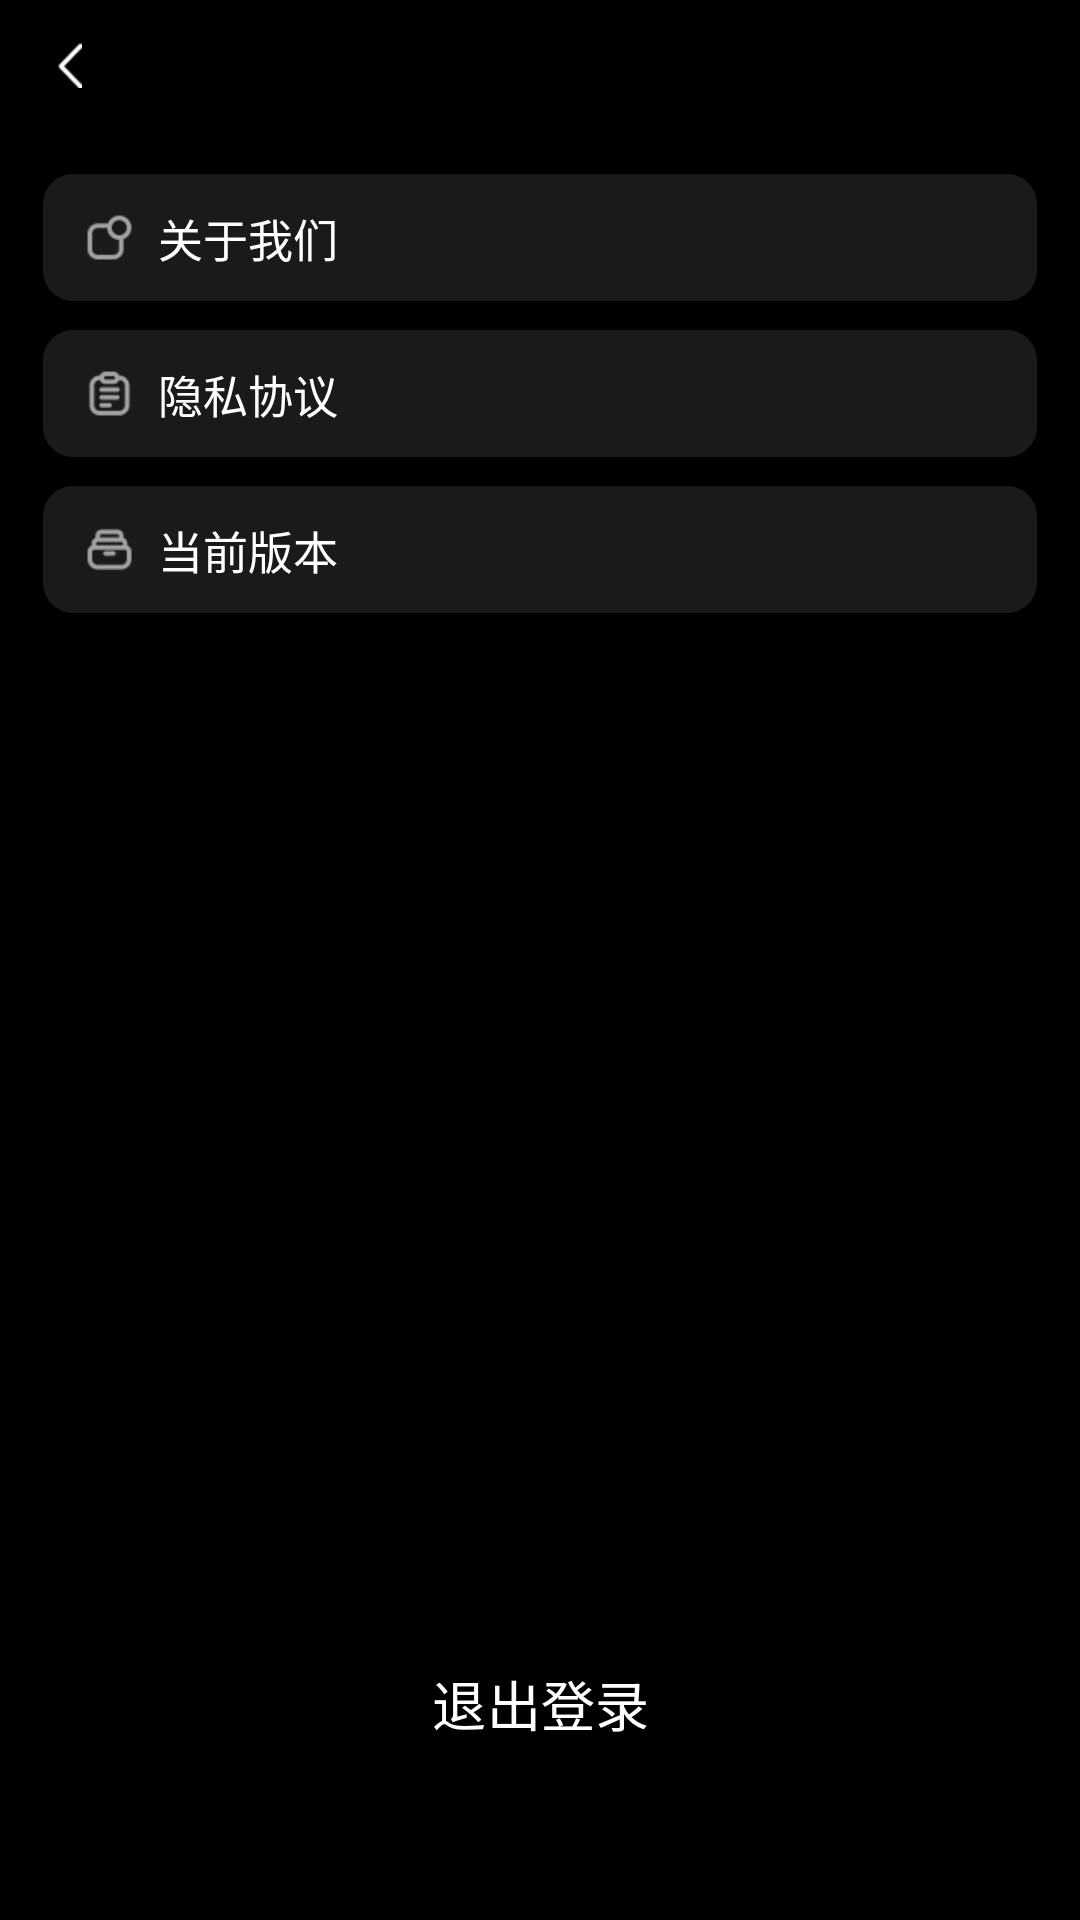

Layout XML and referenced resources for this Android screen:
<!-- AndroidManifest.xml: application theme Theme.ChatPan -->
<!-- res/layout/activity_seeting_layout.xml -->
<?xml version="1.0" encoding="utf-8"?>
<androidx.constraintlayout.widget.ConstraintLayout xmlns:android="http://schemas.android.com/apk/res/android"
    xmlns:app="http://schemas.android.com/apk/res-auto"
    android:layout_width="match_parent"
    android:layout_height="match_parent"
    xmlns:tools="http://schemas.android.com/tools"
    android:background="@color/black">

    <ImageView
        android:id="@+id/iv_back"
        android:layout_width="wrap_content"
        android:layout_height="wrap_content"
        android:layout_marginStart="@dimen/qb_px_20"
        android:layout_marginTop="@dimen/qb_px_15"
        android:src="@mipmap/icon_back"
        app:layout_constraintStart_toStartOf="parent"
        app:layout_constraintTop_toTopOf="parent" />


    <androidx.constraintlayout.widget.ConstraintLayout
        android:id="@+id/cons_1"
        android:layout_width="match_parent"
        android:layout_height="@dimen/qb_px_44"
        android:layout_marginStart="@dimen/qb_px_15"
        android:layout_marginTop="@dimen/qb_px_30"
        android:layout_marginEnd="@dimen/qb_px_15"
        android:background="@drawable/setting_background"
        app:layout_constraintTop_toBottomOf="@+id/iv_back">


        <ImageView
            android:layout_width="wrap_content"
            android:layout_height="wrap_content"
            android:layout_marginStart="@dimen/qb_px_15"
            android:src="@mipmap/icon_about_us"
            app:layout_constraintBottom_toBottomOf="parent"
            app:layout_constraintStart_toStartOf="parent"
            app:layout_constraintTop_toTopOf="parent" />
        <TextView
            android:textSize="15sp"
            android:textColor="@color/white"
            android:text="@string/about_us"
            app:layout_constraintBottom_toBottomOf="parent"
            app:layout_constraintStart_toStartOf="parent"
            android:layout_marginStart="@dimen/qb_px_40"
            app:layout_constraintTop_toTopOf="parent"
            android:layout_width="wrap_content"
            android:layout_height="wrap_content"/>
    </androidx.constraintlayout.widget.ConstraintLayout>

    <androidx.constraintlayout.widget.ConstraintLayout
        android:id="@+id/cons_2"
        android:layout_width="match_parent"
        android:layout_height="@dimen/qb_px_44"
        android:layout_marginStart="@dimen/qb_px_15"
        android:layout_marginTop="@dimen/qb_px_10"
        android:layout_marginEnd="@dimen/qb_px_15"
        android:background="@drawable/setting_background"
        app:layout_constraintTop_toBottomOf="@+id/cons_1">

        <ImageView
            android:layout_width="wrap_content"
            android:layout_height="wrap_content"
            android:layout_marginStart="@dimen/qb_px_15"
            android:src="@mipmap/icon_privacy"
            app:layout_constraintBottom_toBottomOf="parent"
            app:layout_constraintStart_toStartOf="parent"
            app:layout_constraintTop_toTopOf="parent" />
        <TextView
            android:textSize="15sp"
            android:textColor="@color/white"
            android:text="@string/privacy_title"
            app:layout_constraintBottom_toBottomOf="parent"
            app:layout_constraintStart_toStartOf="parent"
            android:layout_marginStart="@dimen/qb_px_40"
            app:layout_constraintTop_toTopOf="parent"
            android:layout_width="wrap_content"
            android:layout_height="wrap_content"/>
    </androidx.constraintlayout.widget.ConstraintLayout>

    <androidx.constraintlayout.widget.ConstraintLayout
        android:id="@+id/cons_3"
        android:layout_width="match_parent"
        android:layout_height="@dimen/qb_px_44"
        android:layout_marginStart="@dimen/qb_px_15"
        android:layout_marginTop="@dimen/qb_px_10"
        android:layout_marginEnd="@dimen/qb_px_15"
        android:background="@drawable/setting_background"
        app:layout_constraintTop_toBottomOf="@+id/cons_2">

        <ImageView
            android:layout_width="wrap_content"
            android:layout_height="wrap_content"
            android:layout_marginStart="@dimen/qb_px_15"
            android:src="@mipmap/icon_version"
            app:layout_constraintBottom_toBottomOf="parent"
            app:layout_constraintStart_toStartOf="parent"
            app:layout_constraintTop_toTopOf="parent" />
        <TextView
            android:textSize="15sp"
            android:textColor="@color/white"
            android:text="@string/app_version"
            app:layout_constraintBottom_toBottomOf="parent"
            app:layout_constraintStart_toStartOf="parent"
            android:layout_marginStart="@dimen/qb_px_40"
            app:layout_constraintTop_toTopOf="parent"
            android:layout_width="wrap_content"
            android:layout_height="wrap_content"/>

        <TextView
            android:textColor="@color/white"
            tools:text="V1.0.0"
            android:layout_marginEnd="@dimen/qb_px_15"
            android:id="@+id/tv_version"
            app:layout_constraintBottom_toBottomOf="parent"
            app:layout_constraintEnd_toEndOf="parent"
            app:layout_constraintTop_toTopOf="parent"
            android:layout_width="wrap_content"
            android:layout_height="wrap_content"/>
    </androidx.constraintlayout.widget.ConstraintLayout>


    <Button
        android:text="@string/exit_login"
        android:textSize="18sp"
        android:id="@+id/bt_login"
        android:textColor="@color/_ffffff"
        android:background="@drawable/bt_back"
        app:layout_constraintBottom_toBottomOf="parent"
        android:layout_marginBottom="@dimen/qb_px_50"
        android:layout_marginStart="@dimen/qb_px_20"
        android:layout_marginEnd="@dimen/qb_px_20"
        android:layout_width="match_parent"
        android:layout_height="wrap_content"/>
</androidx.constraintlayout.widget.ConstraintLayout>
<!-- resources referenced by this layout -->
<resources>
  <color name="black">#FF000000</color>
  <color name="white">#FFFFFFFF</color>
  <dimen name="qb_px_10">9.60dp</dimen>
  <dimen name="qb_px_15">14.40dp</dimen>
  <dimen name="qb_px_20">19.20dp</dimen>
  <dimen name="qb_px_30">28.80dp</dimen>
  <dimen name="qb_px_40">38.40dp</dimen>
  <dimen name="qb_px_44">42.24dp</dimen>
  <dimen name="qb_px_50">48.00dp</dimen>
  <!-- drawable bt_back (drawable) -->
  <?xml version="1.0" encoding="utf-8"?>
  <selector xmlns:android="http://schemas.android.com/apk/res/android">
      
      <item android:drawable="@drawable/code_enable_back" android:state_enabled="false" />
  
      
      <item android:drawable="@drawable/code_enable_back" android:state_enabled="true" android:state_selected="false" />
  
      
      <item android:drawable="@drawable/code_able_back" android:state_enabled="true" android:state_selected="true" />
  
  
  
      </selector>
  <!-- drawable setting_background (drawable) -->
  <?xml version="1.0" encoding="utf-8"?>
  <shape xmlns:android="http://schemas.android.com/apk/res/android">
  
      <solid android:color="#1affffff" />
      <corners
          android:bottomLeftRadius="10dp"
          android:bottomRightRadius="10dp"
          android:topLeftRadius="10dp"
          android:topRightRadius="10dp" />
  
  </shape>
  <!-- mipmap icon_about_us: png bitmap (mipmap-xhdpi, 762 bytes) -->
  <!-- mipmap icon_back: png bitmap (mipmap-xhdpi, 408 bytes) -->
  <!-- mipmap icon_privacy: png bitmap (mipmap-xhdpi, 794 bytes) -->
  <!-- mipmap icon_version: png bitmap (mipmap-xhdpi, 692 bytes) -->
  <string name="about_us">关于我们</string>
  <string name="app_version">当前版本</string>
  <string name="exit_login">退出登录</string>
  <string name="privacy_title">隐私协议</string>
  <style name="Theme.ChatPan" parent="Base.Theme.ChatPan" />
  <!-- drawable code_enable_back (drawable) -->
  <?xml version="1.0" encoding="utf-8"?>
  <shape xmlns:android="http://schemas.android.com/apk/res/android"
      android:shape="rectangle">
      <solid android:color="#999999" />
      <corners android:topLeftRadius="5dp"
          android:topRightRadius="5dp"
          android:bottomLeftRadius="5dp"
          android:bottomRightRadius="5dp" />
  
  </shape>
  <style name="Base.Theme.ChatPan" parent="Theme.Material3.DayNight.NoActionBar">
          
          
      </style>
</resources>
